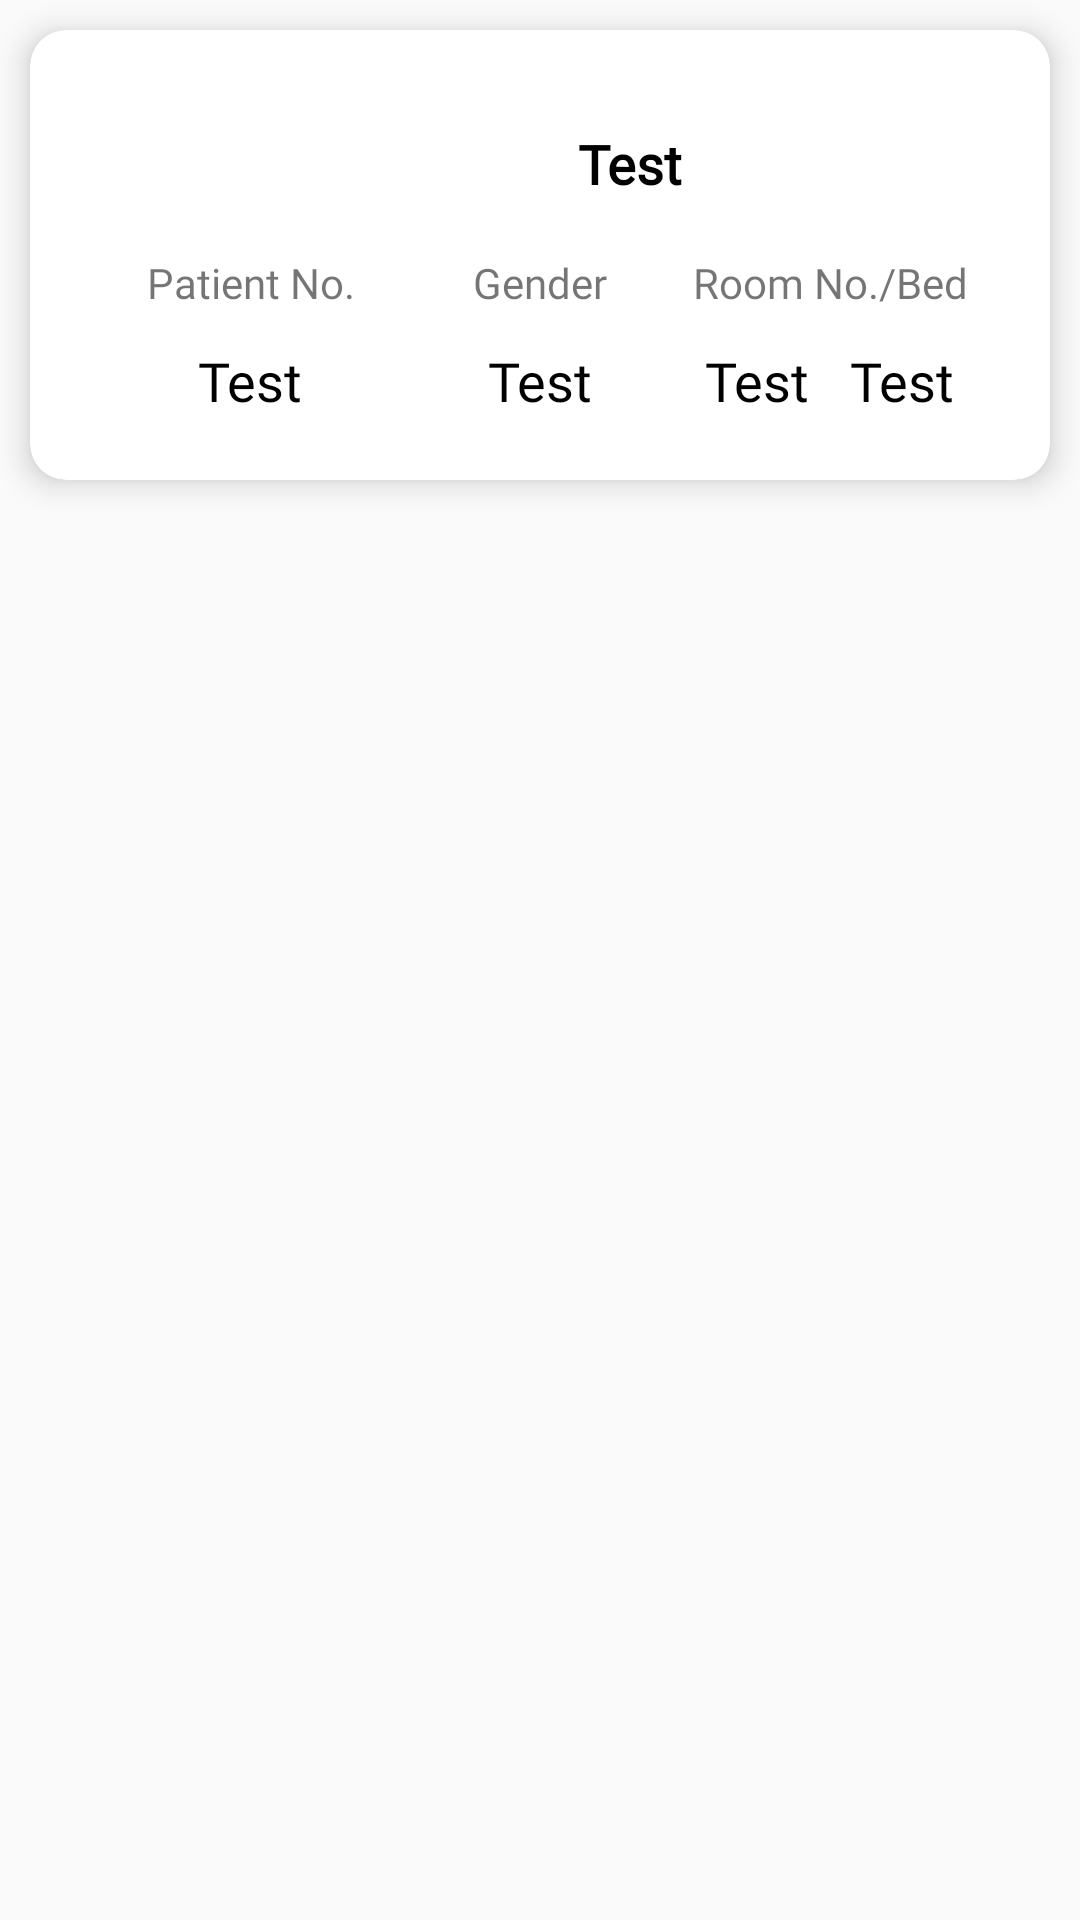

Produce the Android XML layout that renders to this screen, including the resource entries it uses.
<!-- AndroidManifest.xml: application theme Theme.AppCompat.Light.NoActionBar -->
<!-- res/layout/recyclerview_patients.xml -->
<?xml version="1.0" encoding="utf-8"?>
<RelativeLayout xmlns:android="http://schemas.android.com/apk/res/android"

    xmlns:app="http://schemas.android.com/apk/res-auto"
    android:layout_width="match_parent"
    android:layout_height="wrap_content">

    <LinearLayout
        android:layout_width="match_parent"
        android:layout_height="wrap_content"
        android:orientation="vertical">

        <androidx.cardview.widget.CardView
            android:layout_width="match_parent"
            android:layout_height="150dp"
            android:layout_rowWeight="1"
            android:layout_columnWeight="1"
            android:layout_margin="10dp"
            android:layout_weight="1"
            android:background="@drawable/card_shape"
            app:cardBackgroundColor="@color/logs_background"
            app:cardCornerRadius="12dp"
            app:cardElevation="6dp">


            <LinearLayout
                android:layout_width="match_parent"
                android:layout_height="match_parent"
                android:orientation="vertical"
                android:padding="20dp">

                <LinearLayout
                    android:layout_width="match_parent"
                    android:layout_height="match_parent"
                    android:layout_weight=".5"
                    android:orientation="horizontal">

                    <ImageView
                        android:id="@+id/imageView4"
                        android:layout_width="match_parent"
                        android:layout_height="match_parent"
                        android:layout_gravity="center"
                        android:layout_weight="4"
                        android:src="@drawable/user_foreground" />

                    <TextView
                        android:id="@+id/txt_patname"
                        android:layout_width="match_parent"
                        android:layout_height="wrap_content"
                        android:layout_gravity="center"
                        android:layout_weight="1"
                        android:fontFamily="@font/open_sans"
                        android:gravity="center"
                        android:padding="2dp"
                        android:text="Test"
                        android:textColor="@color/black"
                        android:textSize="18sp"
                        android:textStyle="bold" />
                </LinearLayout>

                <LinearLayout
                    android:layout_width="match_parent"
                    android:layout_height="match_parent"
                    android:layout_weight=".4"
                    android:orientation="vertical">

                    <LinearLayout
                        android:layout_width="match_parent"
                        android:layout_height="match_parent"
                        android:layout_weight=".5"
                        android:orientation="horizontal"
                        android:padding="5dp">

                        <TextView
                            android:id="@+id/textView3"
                            android:layout_width="match_parent"
                            android:layout_height="match_parent"
                            android:layout_weight="1"
                            android:fontFamily="@font/open_sans"
                            android:gravity="center"
                            android:text="Patient No." />

                        <TextView
                            android:id="@+id/textView7"
                            android:layout_width="match_parent"
                            android:layout_height="match_parent"
                            android:layout_weight="1"
                            android:fontFamily="@font/open_sans"
                            android:gravity="center"
                            android:text="Gender" />

                        <TextView
                            android:id="@+id/textView6"
                            android:layout_width="match_parent"
                            android:layout_height="match_parent"
                            android:layout_weight="1"
                            android:fontFamily="@font/open_sans"
                            android:gravity="center"
                            android:text="Room No./Bed" />

                    </LinearLayout>

                    <LinearLayout
                        android:layout_width="match_parent"
                        android:layout_height="match_parent"
                        android:layout_weight=".5"
                        android:orientation="horizontal"
                        android:padding="5dp">

                        <TextView
                            android:id="@+id/txt_patno"
                            android:layout_width="match_parent"
                            android:layout_height="wrap_content"
                            android:layout_weight=".5"
                            android:fontFamily="@font/open_sans"
                            android:gravity="center"
                            android:text="Test"
                            android:textColor="@color/black"
                            android:textSize="18sp" />

                        <TextView
                            android:id="@+id/txt_sex"
                            android:layout_width="match_parent"
                            android:layout_height="wrap_content"
                            android:layout_weight=".5"
                            android:fontFamily="@font/open_sans"
                            android:gravity="center"
                            android:text="Test"
                            android:textColor="@color/black"
                            android:textSize="18sp" />

                        <LinearLayout
                            android:layout_width="match_parent"
                            android:layout_height="match_parent"
                            android:layout_weight=".5"
                            android:orientation="horizontal">

                            <TextView
                                android:id="@+id/txt_roomno"
                                android:layout_width="wrap_content"
                                android:layout_height="wrap_content"
                                android:layout_weight=".5"
                                android:fontFamily="@font/open_sans"
                                android:gravity="center"
                                android:text="Test"
                                android:textColor="@color/black"
                                android:textSize="18sp" />

                            <TextView
                                android:id="@+id/txt_roombedno"
                                android:layout_width="wrap_content"
                                android:layout_height="wrap_content"
                                android:layout_weight=".5"
                                android:fontFamily="@font/open_sans"
                                android:gravity="center"
                                android:text="Test"
                                android:textColor="@color/black"
                                android:textSize="18sp" />
                        </LinearLayout>

                    </LinearLayout>

                </LinearLayout>

            </LinearLayout>

        </androidx.cardview.widget.CardView>
    </LinearLayout>


</RelativeLayout>
<!-- resources referenced by this layout -->
<resources>
  <color name="black">#000000</color>
  <color name="logs_background">#FFFFFF</color>
</resources>
